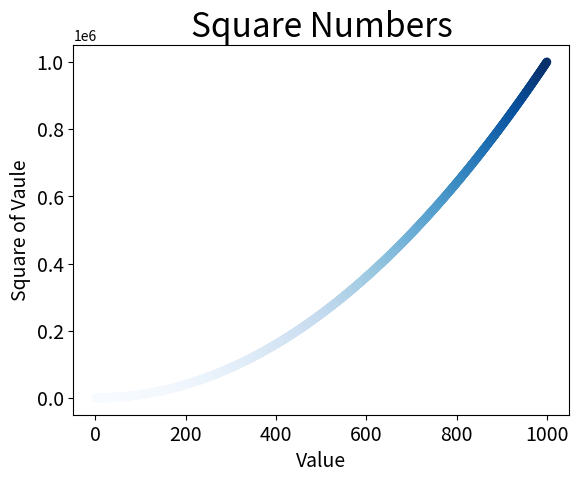

Python code for this plot:
import matplotlib.pyplot as plt

x_values = list(range(1, 1001))
y_values = [x**2 for x in x_values]

# plt.scatter(x_values, y_values, c='red', edgecolors='none', s=40)
plt.scatter(x_values, y_values, c=y_values, cmap=plt.cm.Blues, edgecolors='none', s=40)

# 设置图表标题并给坐标轴加上标签
plt.title("Square Numbers", fontsize=24)
plt.xlabel("Value", fontsize=14)
plt.ylabel("Square of Vaule", fontsize=14)

# 设置刻度标记的大小
plt.tick_params(axis='both', which='major', labelsize=14)

# plt.show()
plt.savefig("square_plot.png", bbox_inches='tight')
